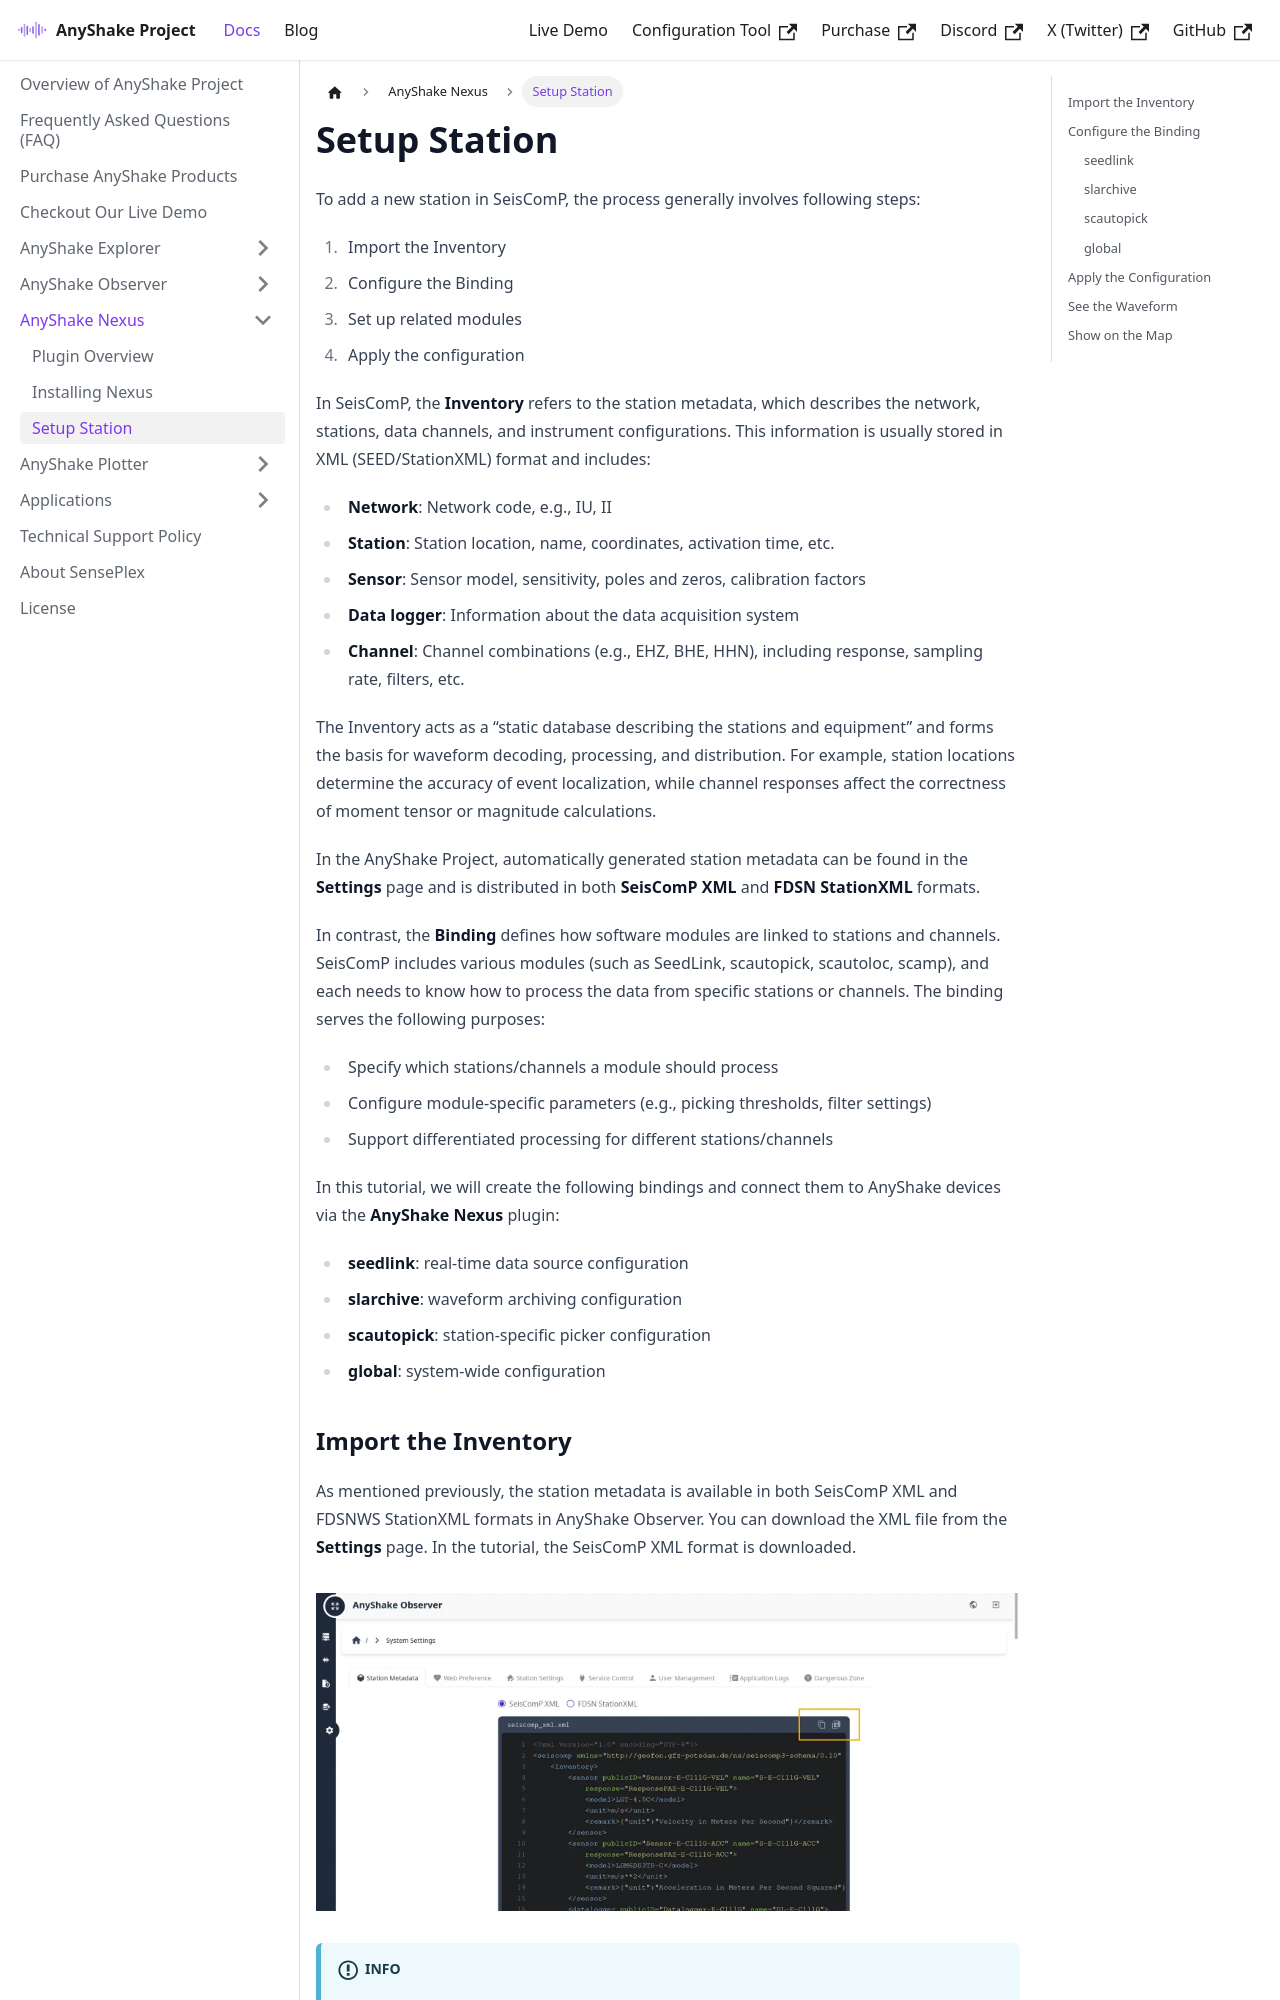

repository: anyshake/homepage · page: docs/anyshake-nexus/setup-station/index.html · generator: docusaurus

---
sidebar_position: 3
title: Setup Station
slug: setup-station
---

To add a new station in SeisComP, the process generally involves following steps:

1. Import the Inventory
2. Configure the Binding
3. Set up related modules
4. Apply the configuration

In SeisComP, the **Inventory** refers to the station metadata, which describes the network, stations, data channels, and instrument configurations. This information is usually stored in XML (SEED/StationXML) format and includes:

- **Network**: Network code, e.g., IU, II
- **Station**: Station location, name, coordinates, activation time, etc.
- **Sensor**: Sensor model, sensitivity, poles and zeros, calibration factors
- **Data logger**: Information about the data acquisition system
- **Channel**: Channel combinations (e.g., EHZ, BHE, HHN), including response, sampling rate, filters, etc.

The Inventory acts as a “static database describing the stations and equipment” and forms the basis for waveform decoding, processing, and distribution. For example, station locations determine the accuracy of event localization, while channel responses affect the correctness of moment tensor or magnitude calculations.
